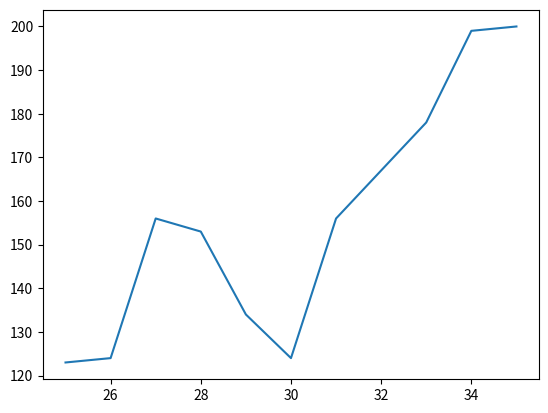

Reproduce this figure in Python.
from matplotlib import pyplot as plt

dev_x = [25,26,27,28,29,30,31,32,33,34,35]
dev_y =[123,124,156,153,134,124,156,167,178,199,200]

plt.plot(dev_x,dev_y)
plt.show()